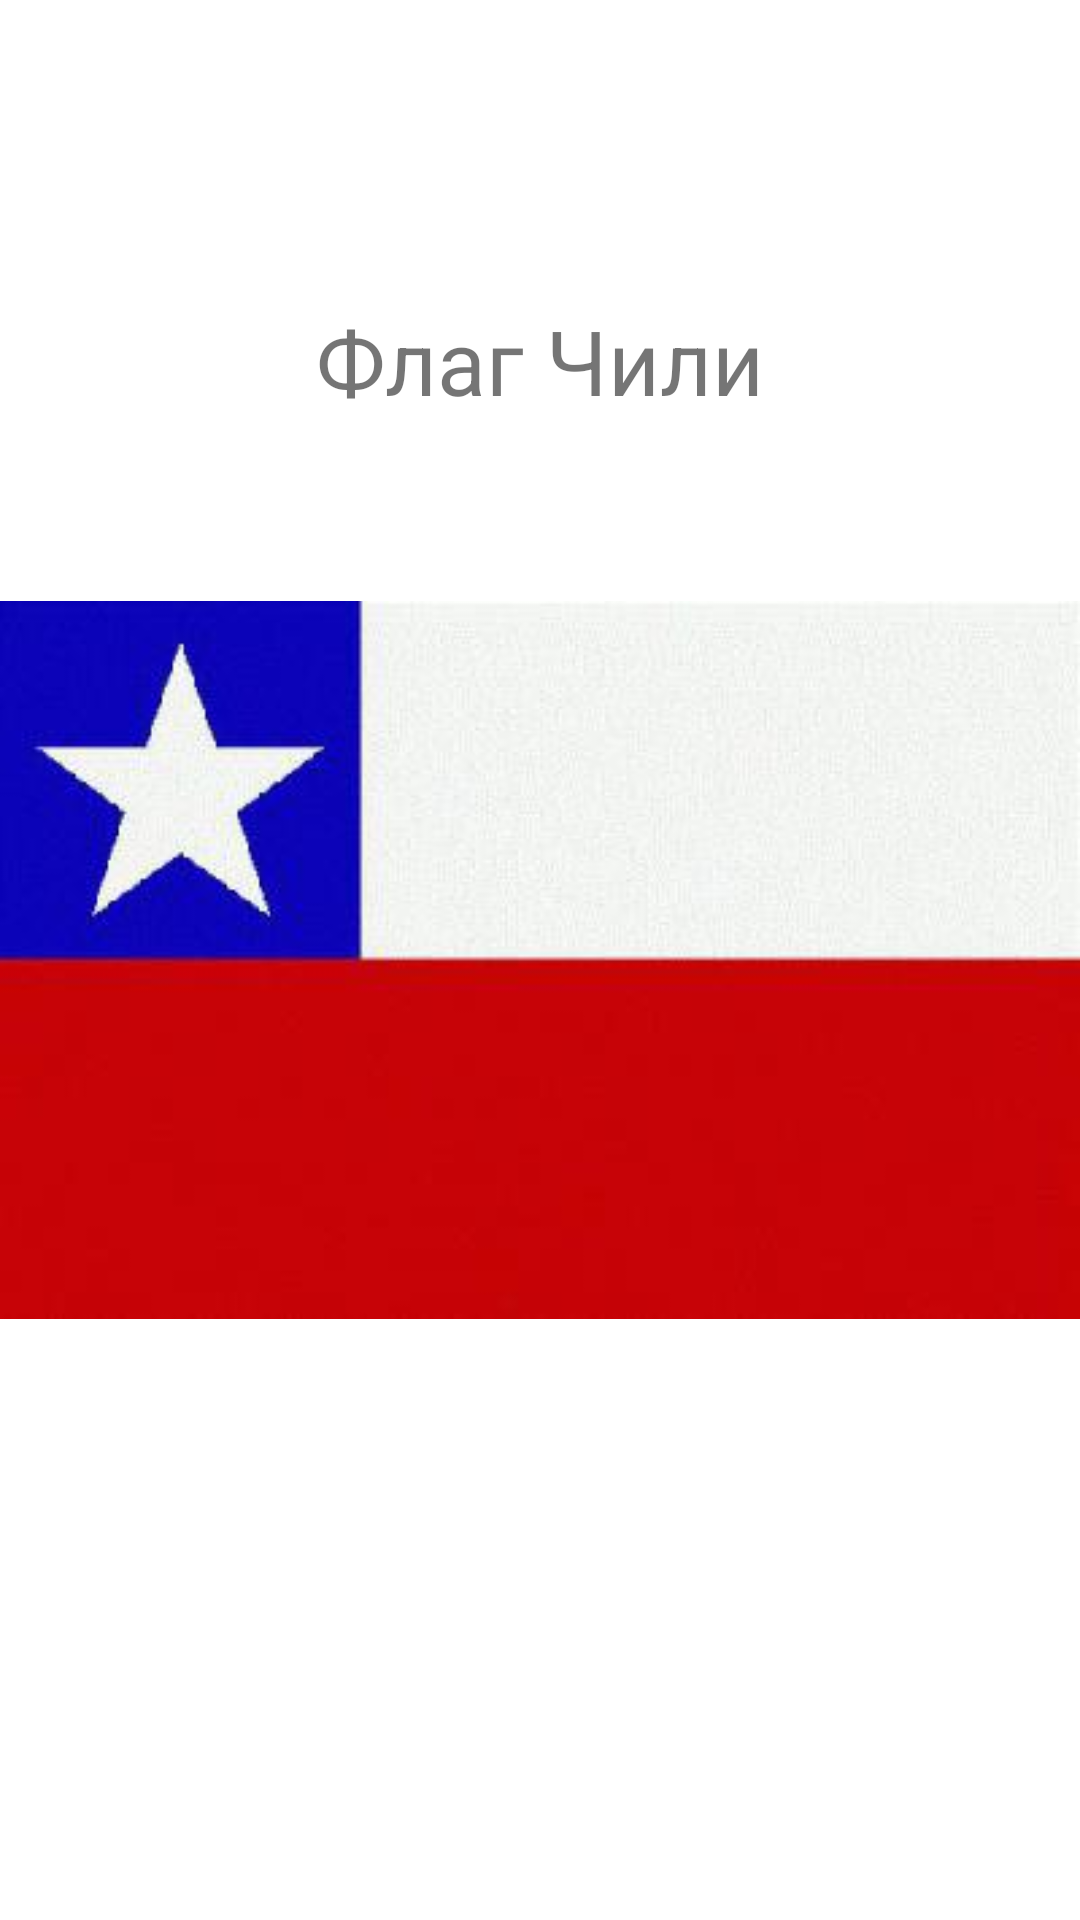

This screen was rendered from an Android layout file. Write that file and the resources it references.
<!-- AndroidManifest.xml: application theme Theme.MultiScreen_Filatov -->
<!-- res/layout/activity_chile.xml -->
<?xml version="1.0" encoding="utf-8"?>
<androidx.constraintlayout.widget.ConstraintLayout xmlns:android="http://schemas.android.com/apk/res/android"
    xmlns:app="http://schemas.android.com/apk/res-auto"
    xmlns:tools="http://schemas.android.com/tools"
    android:layout_width="match_parent"
    android:layout_height="match_parent"
    tools:context=".Argentina">

    <TextView
        android:id="@+id/textView3"
        android:layout_width="wrap_content"
        android:layout_height="wrap_content"
        android:layout_marginTop="100dp"
        android:text="Флаг Чили"
        android:textSize="30sp"
        app:layout_constraintEnd_toEndOf="parent"
        app:layout_constraintStart_toStartOf="parent"
        app:layout_constraintTop_toTopOf="parent" />

    <ImageView
        android:id="@+id/imageView2"
        android:layout_width="wrap_content"
        android:layout_height="wrap_content"
        app:layout_constraintBottom_toBottomOf="parent"
        app:layout_constraintEnd_toEndOf="parent"
        app:layout_constraintStart_toStartOf="parent"
        app:layout_constraintTop_toTopOf="parent"
        app:srcCompat="@drawable/ch" />

</androidx.constraintlayout.widget.ConstraintLayout>
<!-- resources referenced by this layout -->
<resources>
  <!-- drawable ch: jpg bitmap (drawable, 8410 bytes) -->
  <style name="Theme.MultiScreen_Filatov" parent="Theme.MaterialComponents.DayNight.DarkActionBar">
          
          <item name="colorPrimary">@color/purple_500</item>
          <item name="colorPrimaryVariant">@color/purple_700</item>
          <item name="colorOnPrimary">@color/white</item>
          
          <item name="colorSecondary">@color/teal_200</item>
          <item name="colorSecondaryVariant">@color/teal_700</item>
          <item name="colorOnSecondary">@color/black</item>
          
          <item name="android:statusBarColor" tools:targetApi="l">?attr/colorPrimaryVariant</item>
          
      </style>
  <!-- not gathered from this repository: default colours our renderer supplied (Android Studio template values) -->
  <color name="purple_500">#FF6200EE</color>
  <color name="purple_700">#FF3700B3</color>
  <color name="teal_200">#FF03DAC5</color>
  <color name="teal_700">#FF018786</color>
  <color name="black">#FF000000</color>
  <color name="white">#FFFFFFFF</color>
</resources>
